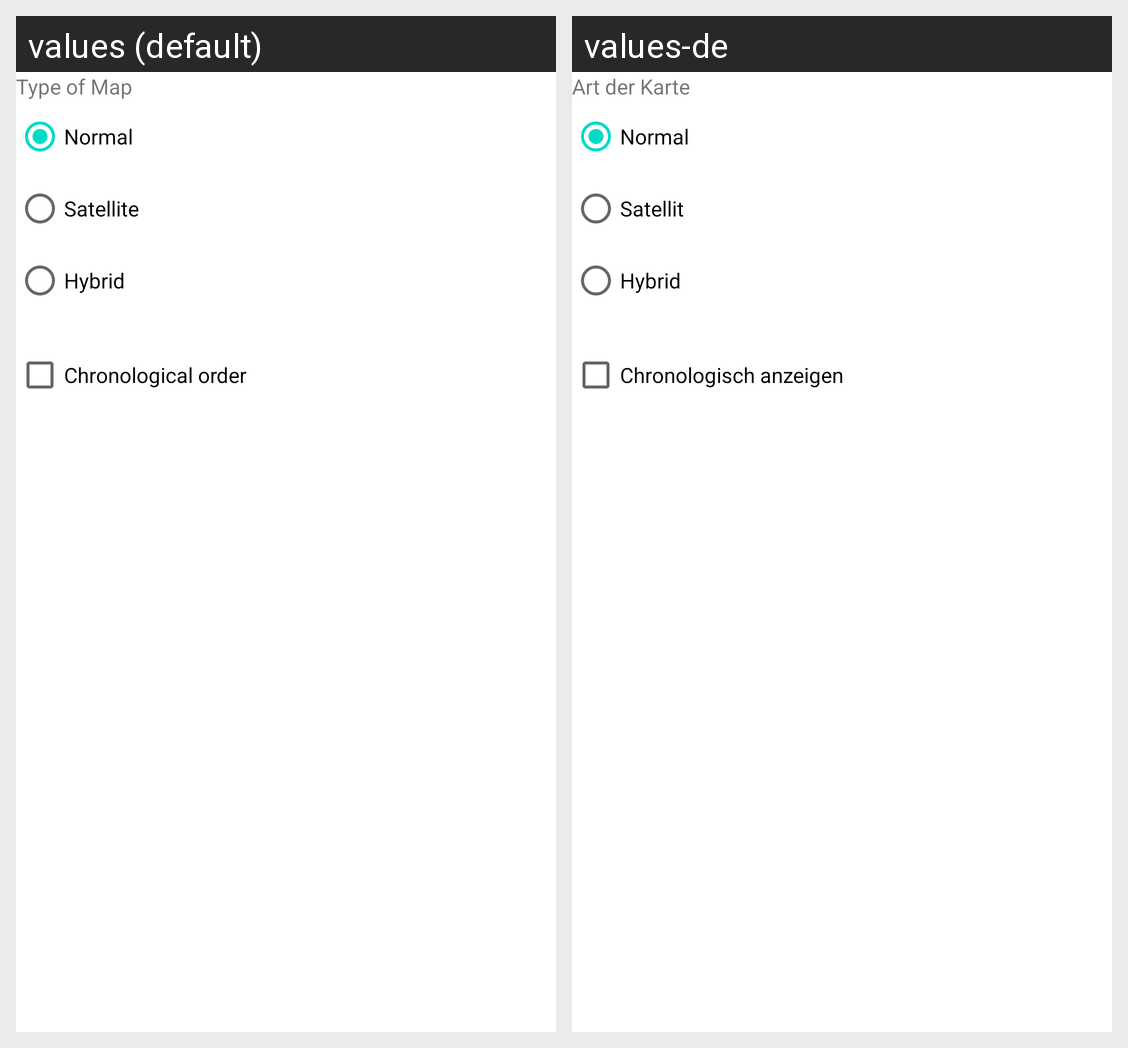

For this localized Android screen grid, give each drawn string resource with its value in every locale shown.
Android screen res/layout/options.xml rendered under 2 locales, left to right: values (default), values-de. Device: Nexus 5 (rendered at 1080×1920; each locale shown at half size, 540×960, under a caption strip naming it); theme Theme.MaterialComponents.DayNight.NoActionBar.
Strings drawn on this screen, with the default value and each locale's value (text and hints the layout hard-codes, and strings that could not be matched under every locale, appear in the picture but are not listed):

MapTyp
  values: Type of Map
  values-de: Art der Karte

Normal
  values: Normal
  values-de: Normal

Sat
  values: Satellite
  values-de: Satellit

Hyb
  values: Hybrid
  values-de: Hybrid

navi
  values: Chronological order
  values-de: Chronologisch anzeigen
